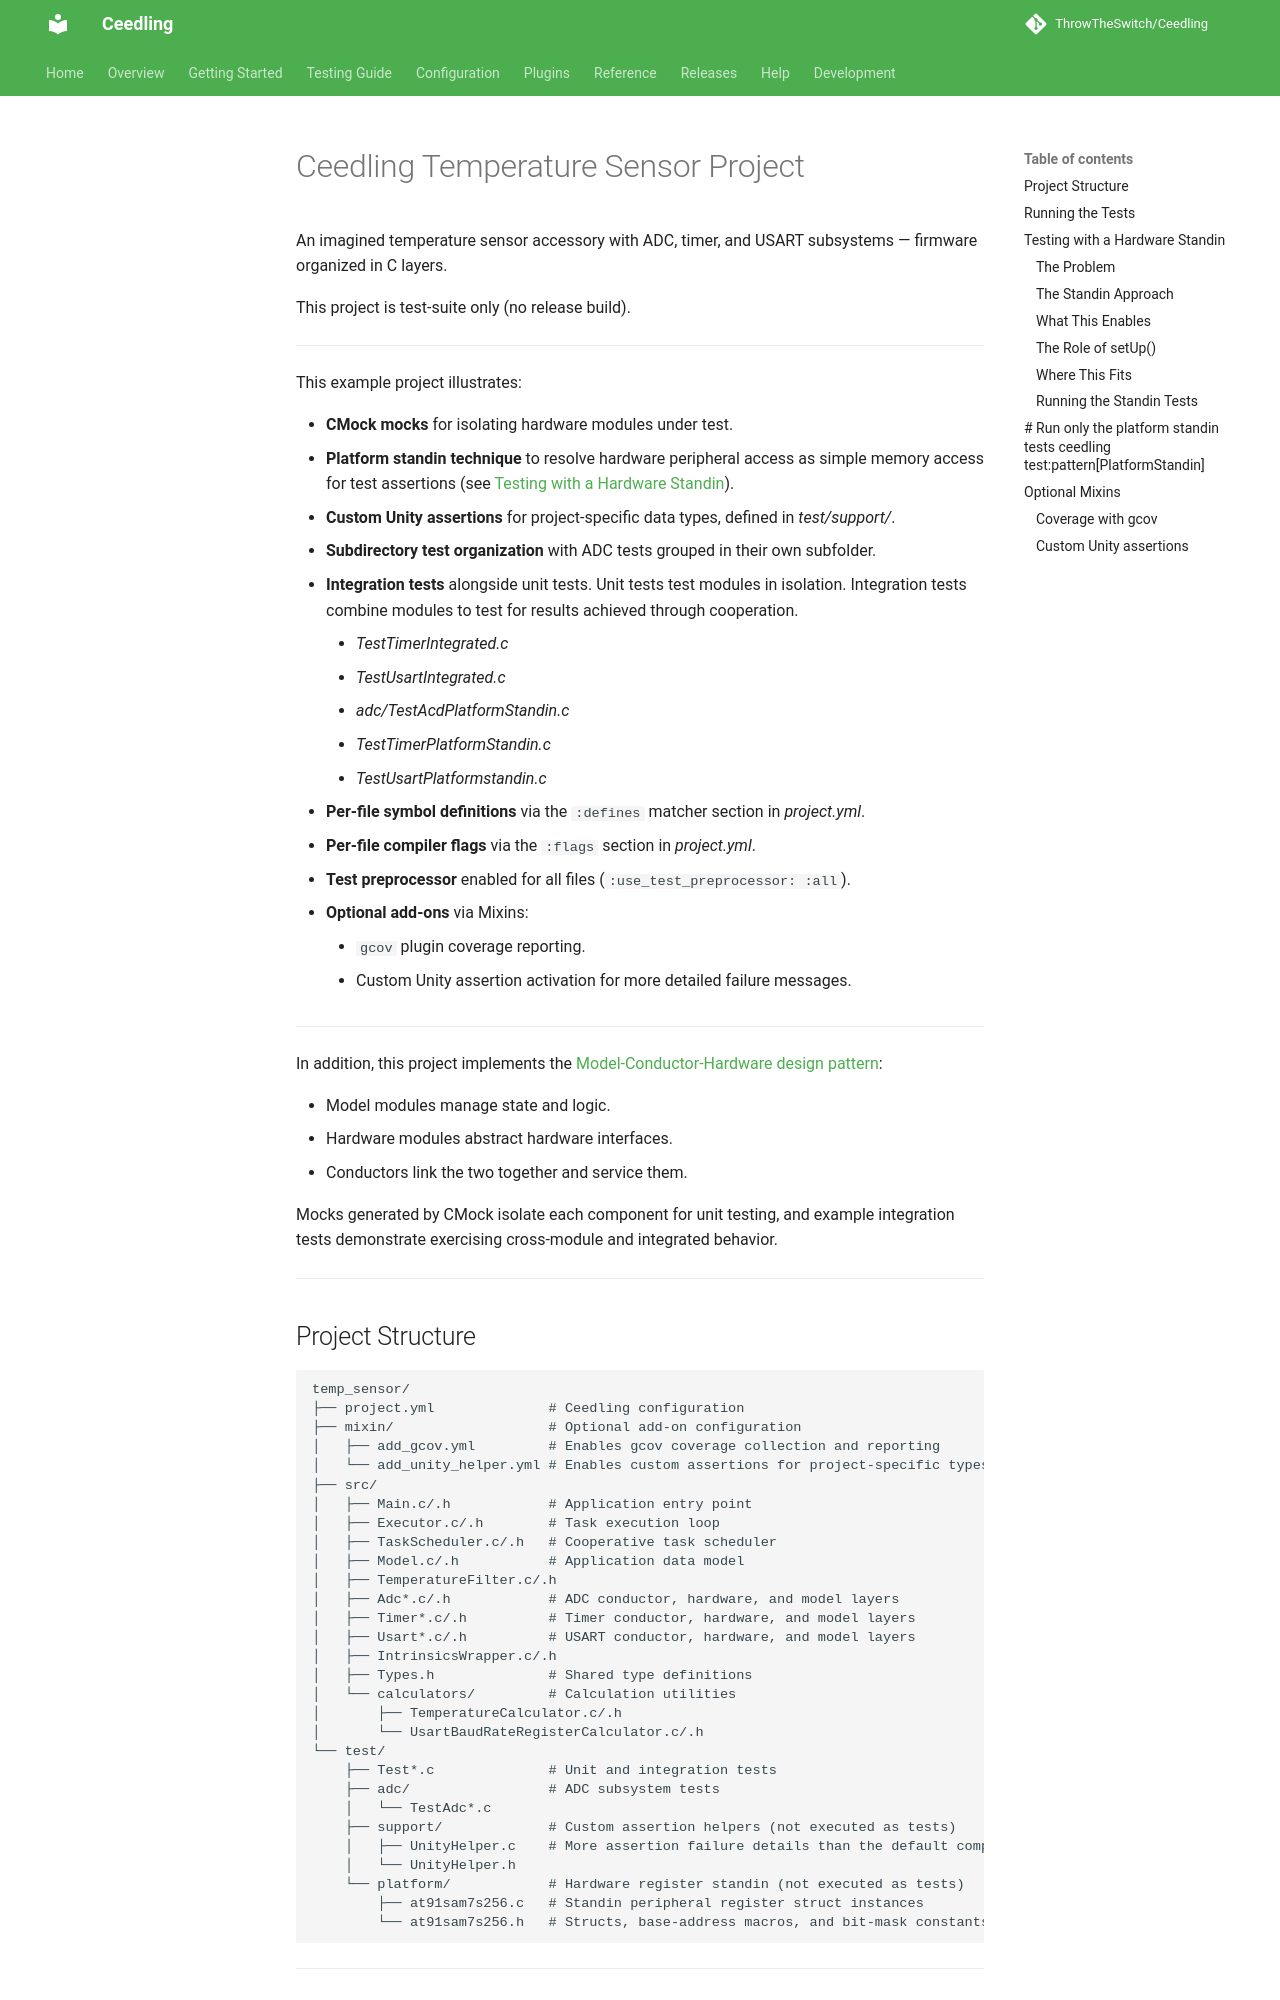

repository: ThrowTheSwitch/Ceedling · page: 1.2.0/snapshot/examples/temp_sensor/index.html · generator: mkdocs

# Ceedling Temperature Sensor Project

An imagined temperature sensor accessory with ADC, timer, and USART
subsystems — firmware organized in C layers.

This project is test-suite only (no release build).

---

This example project illustrates:

- **CMock mocks** for isolating hardware modules under test.
- **Platform standin technique** to resolve hardware peripheral access as simple memory 
  access for test assertions (see [Testing with a Hardware Standin](#testing-with-a-hardware-standin)).
- **Custom Unity assertions** for project-specific data types, defined in _test/support/_.
- **Subdirectory test organization** with ADC tests grouped in their own subfolder.
- **Integration tests** alongside unit tests. Unit tests test modules in isolation.
  Integration tests combine modules to test for results achieved through cooperation.
    - _TestTimerIntegrated.c_
    - _TestUsartIntegrated.c_
    - _adc/TestAcdPlatformStandin.c_
    - _TestTimerPlatformStandin.c_
    - _TestUsartPlatformstandin.c_
- **Per-file symbol definitions** via the `:defines` matcher section in _project.yml_.
- **Per-file compiler flags** via the `:flags` section in _project.yml_.
- **Test preprocessor** enabled for all files (`:use_test_preprocessor: :all`).
- **Optional add-ons** via Mixins:
    - `gcov` plugin coverage reporting.
    - Custom Unity assertion activation for more detailed failure messages.

---

In addition, this project implements the [Model-Conductor-Hardware design pattern][mocking-the-embedded-world]:

* Model modules manage state and logic.
* Hardware modules abstract hardware interfaces.
* Conductors link the two together and service them.

Mocks generated by CMock isolate each component for unit testing, and 
example integration tests demonstrate exercising cross-module and integrated
behavior.

[mocking-the-embedded-world]: https://static1.squarespace.com/static/50fdbec3e4b0dc8c8e313271/t/5d962ba1e9079c36018e99fa/1570122657926/ESC+2007+Mocking+the+Embedded+World.pdf

---
